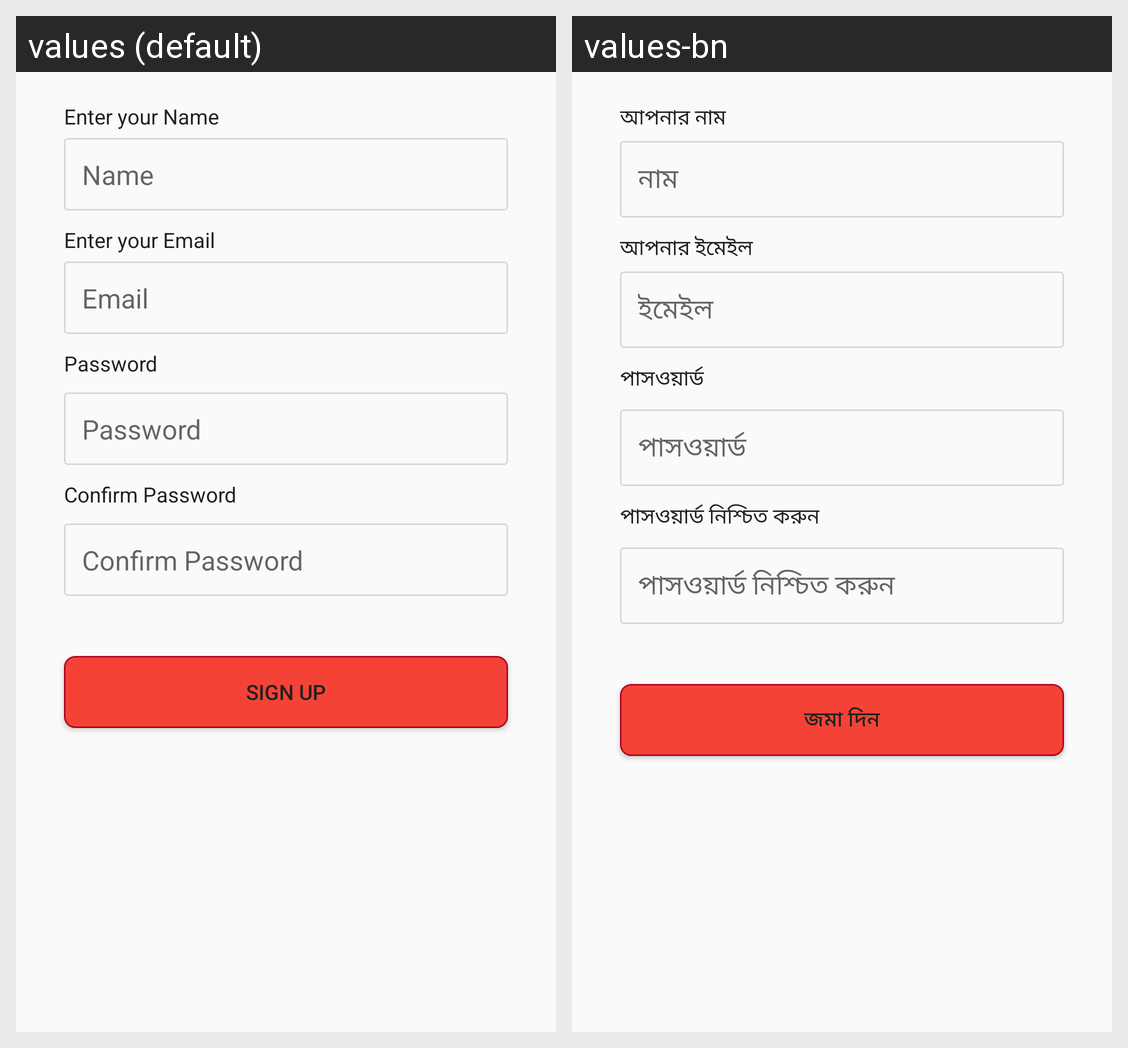

Here is an Android app screen in its default locale and in the app's own translations. Write out the translated-string differences for the strings that appear on this screen.
Android screen res/layout/activity_register.xml rendered under 2 locales, left to right: values (default), values-bn. Device: Nexus 5 (rendered at 1080×1920; each locale shown at half size, 540×960, under a caption strip naming it); theme Theme.AppCompat.Light.
Strings drawn on this screen, with the default value and each locale's value (text and hints the layout hard-codes, and strings that could not be matched under every locale, appear in the picture but are not listed):

enter_your_name
  values: Enter your Name
  values-bn: আপনার নাম

name
  values: Name
  values-bn: নাম

enter_your_email
  values: Enter your Email
  values-bn: আপনার ইমেইল

email
  values: Email
  values-bn: ইমেইল

password
  values: Password
  values-bn: পাসওয়ার্ড

confirm_password
  values: Confirm Password
  values-bn: পাসওয়ার্ড নিশ্চিত করুন

sign_up
  values: Sign Up
  values-bn: জমা দিন
